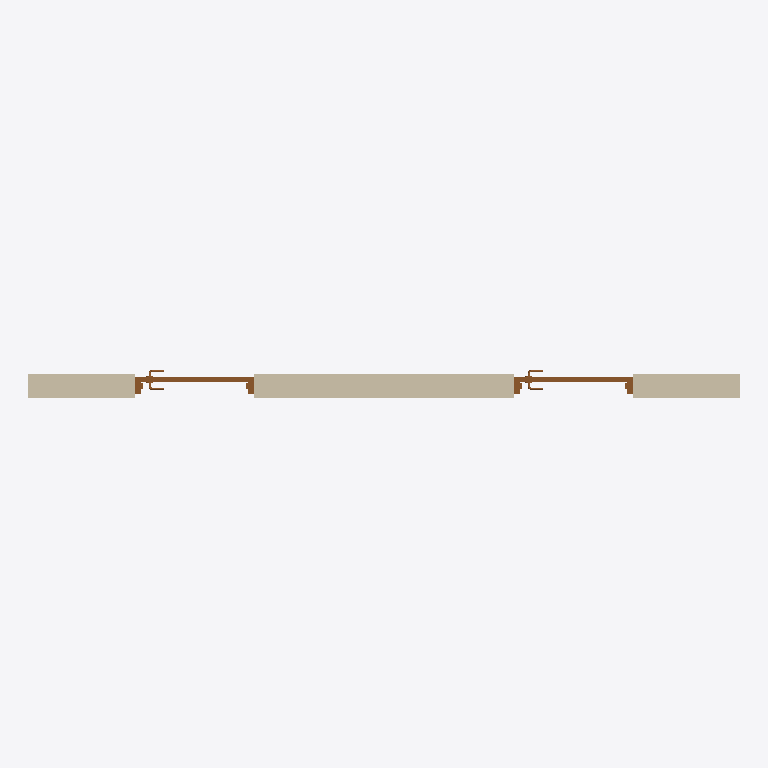
Plan cut of the same IFC building model at storey 'L1' (level 0.00 m, cut at 1.40 m), seen from above with north up, elements coloured by IFC class: 2 doors (brown), 1 wall (beige). Cut surfaces are drawn darker.
Extent 6.1 m × 0.2 m × 6.1 m (x, y, z). Storeys (2): L1 at 0.00 m; L2 at 3.66 m. Elements (3): 2 IfcDoor, 1 IfcWallStandardCase.

HEADER;
FILE_DESCRIPTION(('ViewDefinition [CoordinationView_V2.0]','RevitIdentifiers [ContentGUID: aaf83eec-52a7-4529-9ad6-4b13402c7a0f, VersionGUID: f1c8fc3e-82ee-4c75-ae69-2b1be0808cf0, NumberOfSaves: 0]','CoordinateReference [CoordinateBase: Shared Coordinates]'),'2;1');
FILE_NAME('HelloWall-03.ifc','2026-02-16T18:13:34-05:00',(''),(''),'ODA SDAI 25.12','Autodesk Revit 26.2.0.20 (ENU) - IFC 26.2.0.20','');
FILE_SCHEMA(('IFC2X3'));
ENDSEC;
DATA;
#38=IFCPROJECT('2g_3xiKgT5APhMInE$quN$',#18,'Project Number',$,$,'Project Name','Project Status',(#33),#1801);
#53=IFCSITE('2g_3xiKgT5APhMInE$quNz',#18,'Default',$,$,#52,$,$,.ELEMENT.,(42,21,31,401672),(-71,-3,-24,-345703),0.0,$,$);
#43=IFCBUILDING('2g_3xiKgT5APhMInE$quN_',#18,'Building Name',$,$,#41,$,'Building Name',.ELEMENT.,$,$,#42);
#46=IFCBUILDINGSTOREY('2JF4e6axWHqu3u0C1FZlmi',#18,'L1',$,'Level:1/4" Head',#45,$,'L1',.ELEMENT.,0.0);
#50=IFCBUILDINGSTOREY('1ZGO8hrFCHqw0v0026FpFv',#18,'L2',$,'Level:1/4" Head',#49,$,'L2',.ELEMENT.,12.0);
#72=IFCWALLSTANDARDCASE('3noFm_WkvCTQvfAnlWacBD',#18,'Basic Wall:Generic - 8":1240637',$,'Basic Wall:Generic - 8"',#56,#60,'1240637');
#1734=IFCDOOR('3noFm_WkvCTQvfAnlWac8e',#18,'Door-Passage-Single-Flush:36" x 84":1240792',$,'Door-Passage-Single-Flush:36" x 84"',#1800,#1730,'1240792',7.333333333333333,3.333333333333333);
#1722=IFCDOOR('3noFm_WkvCTQvfAnlWacAN',#18,'Door-Passage-Single-Flush:36" x 84":1240679',$,'Door-Passage-Single-Flush:36" x 84"',#1785,#1718,'1240679',7.333333333333333,3.333333333333333);
ENDSEC;
